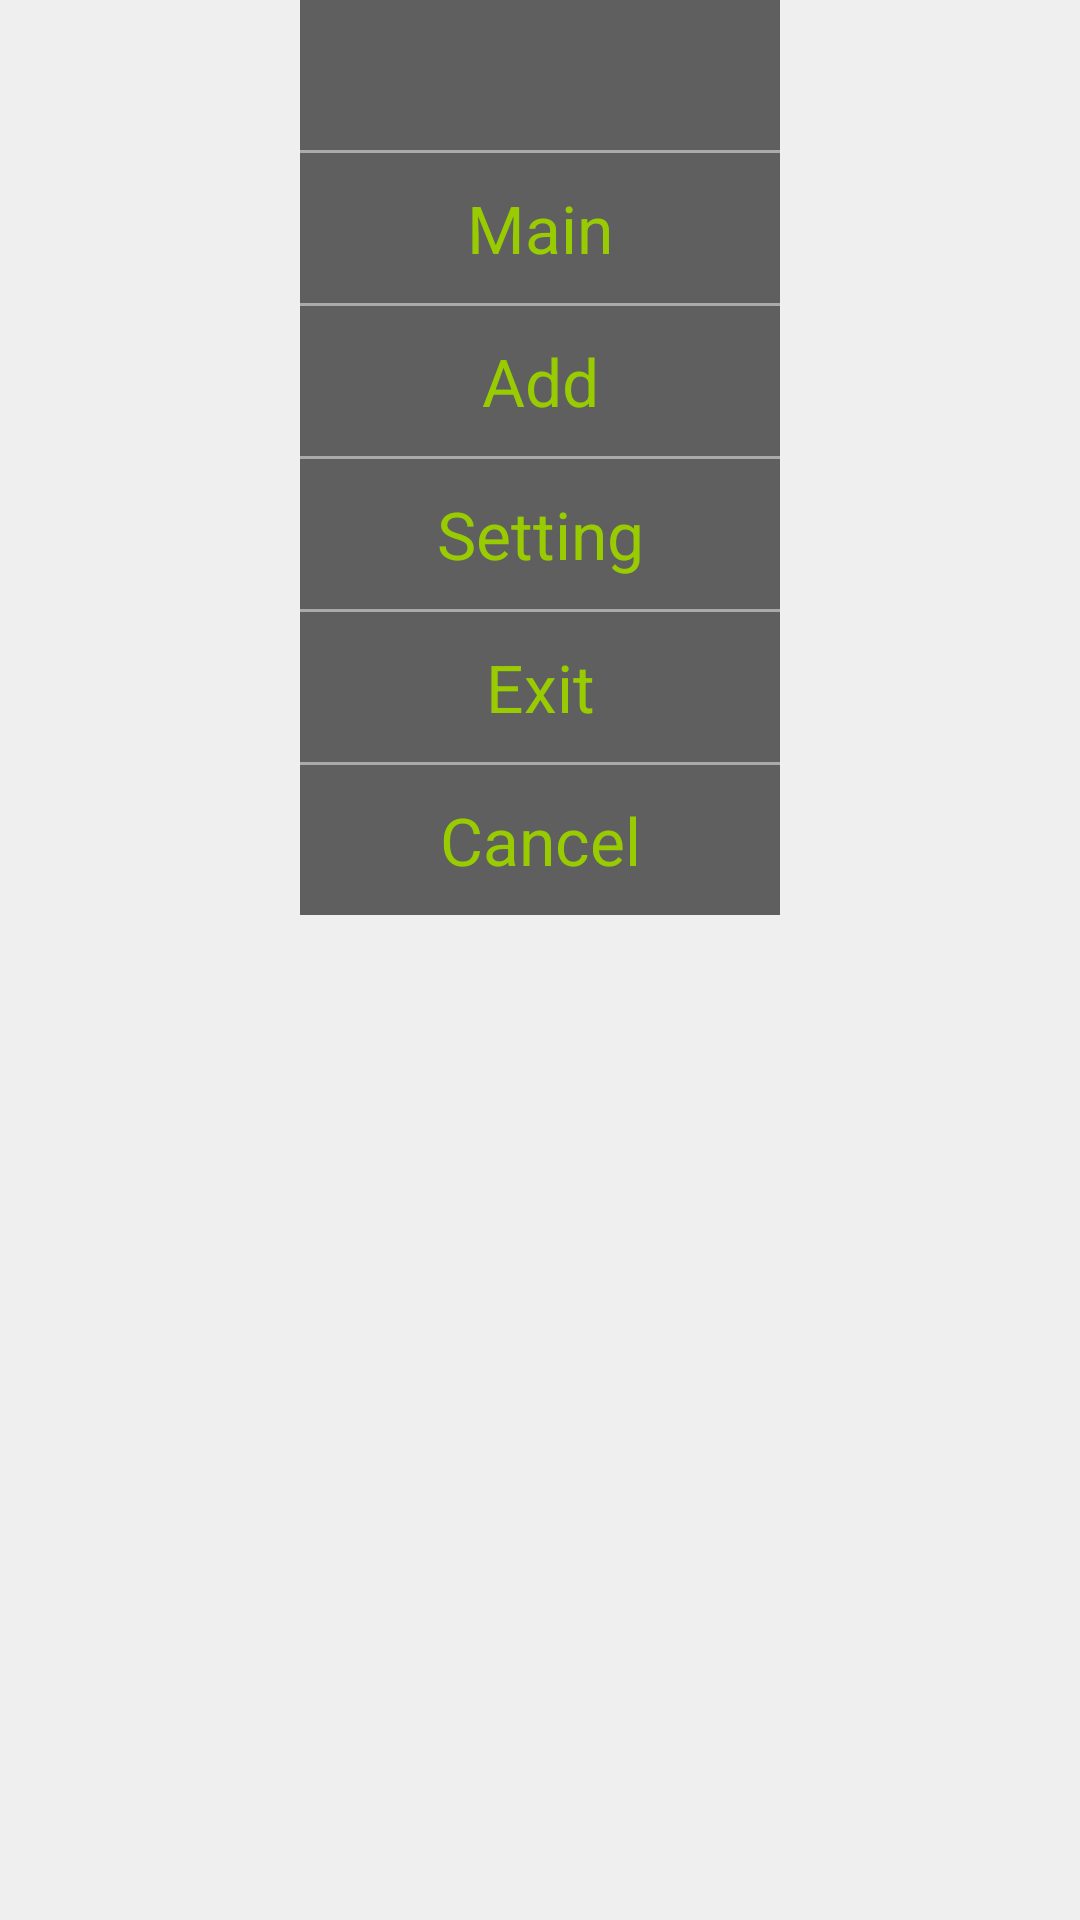

Produce the Android XML layout that renders to this screen, including the resource entries it uses.
<!-- AndroidManifest.xml: application theme AppTheme -->
<!-- res/layout/menu_view.xml -->
<?xml version="1.0" encoding="utf-8"?>
<LinearLayout xmlns:android="http://schemas.android.com/apk/res/android"
    android:layout_width="match_parent"
    android:layout_height="match_parent"
    android:background="#00000000"
    android:orientation="vertical">

    <ImageView
        android:id="@+id/image_lock_menu"
        style="@style/menuViewItem" />

    <View
        style="@style/horizontalLineView"
        android:layout_marginLeft="100dp"
        android:layout_marginRight="100dp" />

    <TextView
        android:id="@+id/textview_main"
        style="@style/menuViewItem"
        android:text="@string/main" />

    <View
        style="@style/horizontalLineView"
        android:layout_marginLeft="100dp"
        android:layout_marginRight="100dp" />

    <TextView
        android:id="@+id/textview_add"
        style="@style/menuViewItem"
        android:text="@string/add" />

    <View
        style="@style/horizontalLineView"
        android:layout_marginLeft="100dp"
        android:layout_marginRight="100dp" />

    <TextView
        android:id="@+id/textview_setting"
        style="@style/menuViewItem"
        android:text="@string/setting" />


    <View
        style="@style/horizontalLineView"
        android:layout_marginLeft="100dp"
        android:layout_marginRight="100dp" />


    <TextView
        android:id="@+id/textview_exit"
        style="@style/menuViewItem"
        android:text="@string/exit" />

    <View
        style="@style/horizontalLineView"
        android:layout_marginLeft="100dp"
        android:layout_marginRight="100dp" />


    <TextView
        android:id="@+id/textview_hidden"
        style="@style/menuViewItem"
        android:text="@string/cancel" />


</LinearLayout>
<!-- resources referenced by this layout -->
<resources>
  <string name="add">Add</string>
  <string name="cancel">Cancel</string>
  <string name="exit">Exit</string>
  <string name="main">Main</string>
  <string name="setting">Setting</string>
  <style name="horizontalLineView">
          <item name="android:layout_width">match_parent</item>
          <item name="android:layout_height">1dp</item>
          <item name="android:background">@android:color/darker_gray</item>
      </style>
  <style name="menuViewItem">
          <item name="android:layout_width">match_parent</item>
          <item name="android:layout_height">50dp</item>
          <item name="android:gravity">center</item>
          <item name="android:textAppearance">?android:textAppearanceLarge</item>
          <item name="android:layout_marginLeft">100dp</item>
          <item name="android:layout_marginRight">100dp</item>
          <item name="android:onClick">onMenuClick</item>
          <item name="android:background">#99000000</item>
          <item name="android:textColor">@android:color/holo_green_light</item>
      </style>
  <style name="AppTheme" parent="Theme.AppCompat.Light.DarkActionBar">
          
          <item name="colorPrimary">@color/colorPrimary</item>
          <item name="colorPrimaryDark">@color/colorPrimaryDark</item>
          <item name="colorAccent">@color/colorAccent</item>
          <item name="android:background">#99eeeeee</item>
      </style>
  <!-- not gathered from this repository: default colours our renderer supplied (Android Studio template values) -->
  <color name="colorPrimary">#FF6200EE</color>
  <color name="colorPrimaryDark">#FF3700B3</color>
  <color name="colorAccent">#FF03DAC5</color>
</resources>
